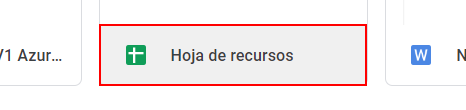
Task: Proceso en blanco
Workflow: Descarga_Hoja_De_Datos

Step 1: click on the element

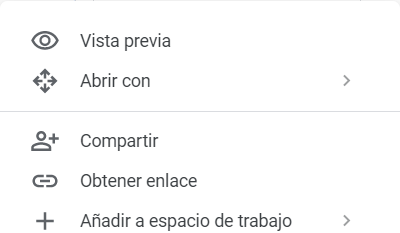
Step 2: Identificar menu emergente on the popup menu in window 'Generación de Correos - Google Drive - Google Chrome' (chrome.exe)

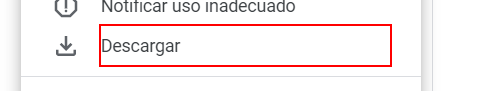
Step 3: click on the grouping 'Descargar'

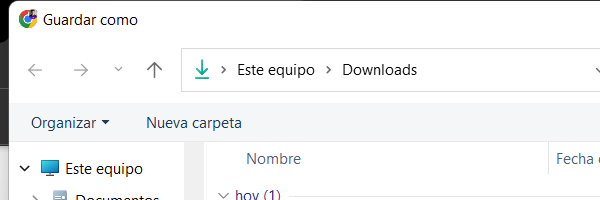
Step 4: Identificar ventana emergente "Guardar como" on the dialog in window 'Guardar como' (chrome.exe)

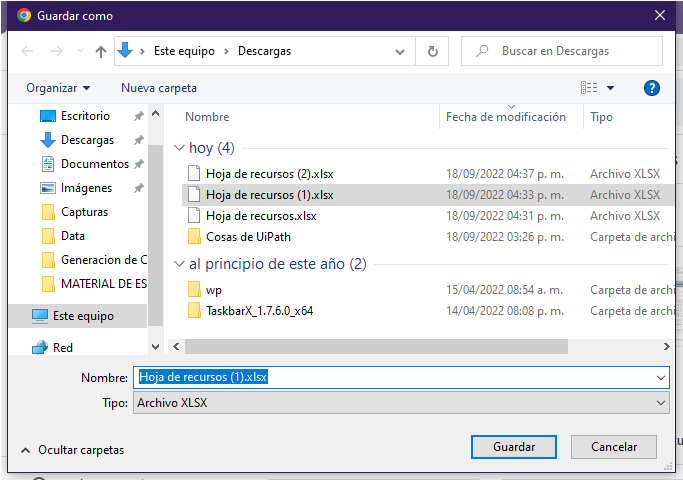
Step 5: Utilizar Aplicación: Guardar como on the dialog in window 'Guardar como' (chrome.exe)

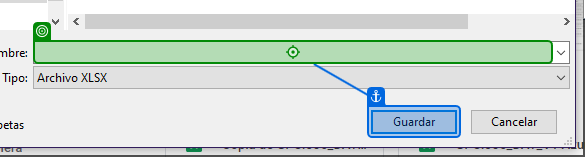
Step 6: type [DireccionDescarga]

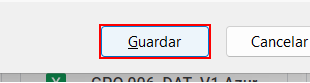
Step 7: click on the push button 'Guardar'

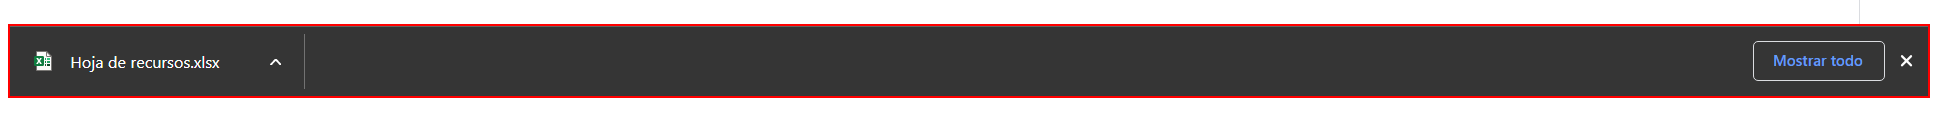
Step 8: find the grouping 'Barra de descargas' in window 'Generación de Correos - Google Drive - Google Chrome' (chrome.exe)